Dataset: leaf_disease_dataset (GitHub, dhawsespandan/agrisense-ai). Classes: alternaria leaf spot, brown spot, gray spot, healthy leaf, rust.

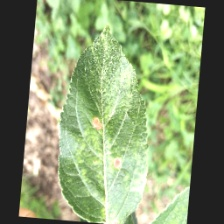
Label: alternaria leaf spot

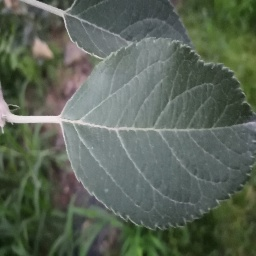
Label: healthy leaf

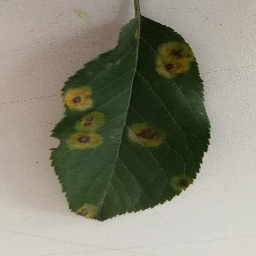
Label: rust

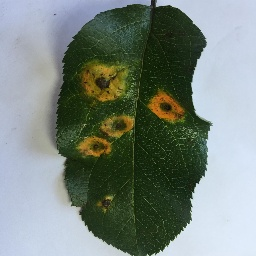
Label: rust

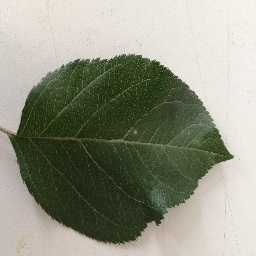
Label: gray spot

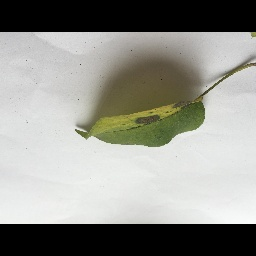
Label: brown spot
